Run: headless pygame with SDL's dummy video driver; simulated clock (each Clock.tick advances the game by its frame time, no real sleeping); random seed 0; keys injected as events and as key.get_pressed() state; no mouse input.
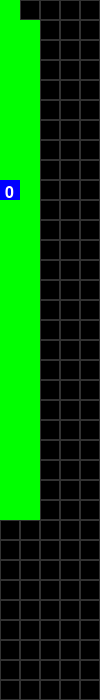
Frame 1 of 4 · flips 1–60 · no input
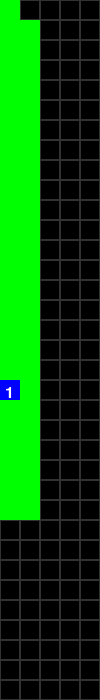
Frame 2 of 4 · flips 61–180 · tapped SPACE, RETURN · held RIGHT (→), D
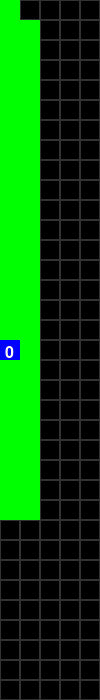
Frame 3 of 4 · flips 181–300 · held DOWN (↓), S
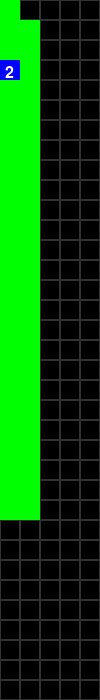
Frame 4 of 4 · flips 301–420 · held LEFT (←), A, UP (↑), W

The pygame program that drew these frames:

import random
import pygame

# Define categories and genders available in the warehouse
categories = ["Lifestyle", "RoadRunners", "TrailRunners", "LowHikers", "MidHikers"]
genders = ["Men", "Women"]

# Initialize warehouse dimensions
rows, cols = 35, 5  # Warehouse has 35 rows and 5 columns
entry_points = [(0, 1), (rows - 1, 1)]  # Employee starts at the second column for accurate movement
exit_points = [(0, 1), (rows - 1, 1)]  # Employee exits through the same entry points

# Pygame visualization setup for displaying warehouse simulation
CELL_SIZE = 20  # Size of each cell representing warehouse bays
SCREEN_WIDTH = cols * CELL_SIZE
SCREEN_HEIGHT = rows * CELL_SIZE

pygame.init()
screen = pygame.display.set_mode((SCREEN_WIDTH, SCREEN_HEIGHT))
clock = pygame.time.Clock()
font = pygame.font.Font(None, 24)  # Font for displaying footwear count

# Function to generate warehouse layout based on predefined rules
def populate_warehouse(layout_rules):
    warehouse = []
    for r in range(rows):
        row = []
        for rule in layout_rules:
            if r in rule["range"]:
                category, gender = rule["category"], rule["gender"]
                break
        else:
            category, gender = "Uncategorized", "Unspecified"
        for c in range(cols):
            bay = {
                "type": category,
                "gender": gender,
                "bay": r * cols + c + 1,
                "requires_ladder": c > 2
            }
            row.append(bay)
        warehouse.append(row)
    return warehouse

# Function to draw the warehouse grid and visualize employee movement
def draw_grid(path, employee_position, load_count):
    screen.fill((0, 0, 0))  # Black background
    for r in range(rows):
        for c in range(cols):
            rect = pygame.Rect(c * CELL_SIZE, r * CELL_SIZE, CELL_SIZE, CELL_SIZE)
            pygame.draw.rect(screen, (50, 50, 50), rect, 1)  # Draw warehouse bays
    
    # Highlight the employee's movement path in green
    for step in path:
        pygame.draw.rect(screen, (0, 255, 0), (step[1] * CELL_SIZE, step[0] * CELL_SIZE, CELL_SIZE, CELL_SIZE))
    
    # Draw the employee as a blue square at the current position
    pygame.draw.rect(screen, (0, 0, 255), (employee_position[1] * CELL_SIZE, employee_position[0] * CELL_SIZE, CELL_SIZE, CELL_SIZE))
    
    # Display the number of footwear boxes the employee is carrying
    text_surface = font.render(str(load_count), True, (255, 255, 255))
    screen.blit(text_surface, (employee_position[1] * CELL_SIZE + 5, employee_position[0] * CELL_SIZE + 5))
    
    pygame.display.flip()

# Employee class representing a worker retrieving footwear
class Employee:
    def exit_warehouse(self):
        """Moves the employee to the nearest exit point to deload before re-entering."""
        exit_row, exit_col = exit_points[0]  # Default exit point
        while self.position[0] != exit_row:
            pygame.event.pump()
            if self.position[0] < exit_row:
                self.position[0] += 1
            elif self.position[0] > exit_row:
                self.position[0] -= 1
            self.path.append(tuple(self.position))
            draw_grid(self.path, self.position, 0)
            clock.tick(10)
        print(f"Employee {self.name} has exited and deloaded.")
        self.current_load = []  # Clear load after deloading
    def __init__(self, name, warehouse):
        self.name = name
        self.capacity = 4  # Employee can carry up to 4 footwear boxes at a time
        self.current_load = []  # List to track collected footwear
        self.trips = 0  # Counter for trips taken
        self.warehouse = warehouse
        self.position = list(entry_points[0])  # Start at entry point
        self.path = []  # List tracking movement path

    def fetch_footwear(self, footwear_list):
        """Processes a footwear request by moving to the correct location and picking up items."""
        print(f"New client request: {footwear_list}")
        for footwear in footwear_list:
            position = self.find_footwear(footwear)
            if position is not None:
                self.move_to(position)
                if len(self.current_load) < self.capacity:
                    self.current_load.append(footwear)
                    print(f"Employee {self.name} picked up {footwear}. Current load: {self.current_load}")
                else:
                    print(f"Employee {self.name} full. Exiting warehouse to deload.")
                    self.exit_warehouse()
                    self.current_load = [footwear]  # Start a new load
                    print(f"Employee {self.name} re-entering warehouse. Current load: {self.current_load}")
        if self.current_load:
            self.exit_warehouse()  # Ensure employee exits after final collection
            self.exit_warehouse()  # Ensure employee exits after final collection
            self.exit_warehouse()
        return self.trips

    def find_footwear(self, footwear):
        """Finds the row where the requested footwear is stored, assuming entry at column 1."""
        for r, row in enumerate(self.warehouse):
            for c, bay in enumerate(row):
                if bay["type"] == footwear:
                    return (r, 0)
        return None

    def move_to(self, destination):
        """Moves the employee step-by-step to the target bay, entering from column 1."""
        target_row, _ = destination
        target_col = 0  # Always enter from column 1

        while self.position[0] != target_row:
            pygame.event.pump()
            if self.position[0] < target_row:
                self.position[0] += 1
            elif self.position[0] > target_row:
                self.position[0] -= 1
            self.path.append(tuple(self.position))
            draw_grid(self.path, self.position, len(self.current_load))
            clock.tick(10)
        
        while self.position[1] != target_col:
            pygame.event.pump()
            self.position[1] -= 1
            self.path.append(tuple(self.position))
            draw_grid(self.path, self.position, len(self.current_load))
            clock.tick(10)

# Define layout rules for the current warehouse setup
layout_rules_current = [
    {"range": range(3, 9), "category": "RoadRunners", "gender": "Women"},
    {"range": range(9, 12), "category": "TrailRunners", "gender": "Women"},
    {"range": range(12, 18), "category": "RoadRunners", "gender": "Men"},
    {"range": range(18, 22), "category": "TrailRunners", "gender": "Men"},
    {"range": range(22, 25), "category": "LowHikers", "gender": "Women"},
    {"range": range(25, 29), "category": "MidHikers", "gender": "Women"},
    {"range": range(29, 30), "category": "Blundstones", "gender": "Unisex"},
    {"range": range(30, 33), "category": "LowHikers", "gender": "Men"},
    {"range": range(33, 38), "category": "MidHikers", "gender": "Men"}
]

# Initialize warehouse and employee
warehouse = populate_warehouse(layout_rules_current)
employee = Employee("John", warehouse)

# Run continuous client requests simulation
running = True
while running:
    for event in pygame.event.get():
        if event.type == pygame.QUIT:
            running = False
    
    if random.random() < 0.02:
        footwear_list = [random.choice(categories) for _ in range(random.randint(1, 4))]
        employee.fetch_footwear(footwear_list)
    
pygame.quit()
 
